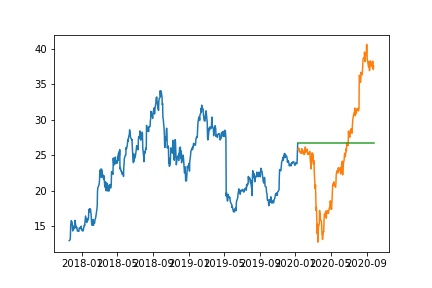

The file beside this chart, header and first rows:
Date, Prediction
2020-01-10, 26.68
2020-01-13, 26.68
2020-01-14, 26.68
2020-01-15, 26.68
2020-01-16, 26.68
2020-01-17, 26.68
2020-01-21, 26.68
2020-01-22, 26.68
2020-01-23, 26.68
2020-01-24, 26.68
2020-01-27, 26.68
2020-01-28, 26.68
2020-01-29, 26.68
2020-01-30, 26.68
2020-01-31, 26.68
2020-02-03, 26.68
2020-02-04, 26.68
2020-02-05, 26.68
2020-02-06, 26.68
2020-02-07, 26.68
2020-02-10, 26.68
2020-02-11, 26.68
2020-02-12, 26.68
2020-02-13, 26.68
2020-02-14, 26.68
2020-02-18, 26.68
2020-02-19, 26.68
2020-02-20, 26.68
2020-02-21, 26.68
2020-02-24, 26.68
2020-02-25, 26.68
2020-02-26, 26.68
2020-02-27, 26.68
2020-02-28, 26.68
2020-03-02, 26.68
2020-03-03, 26.68
2020-03-04, 26.68
2020-03-05, 26.68
2020-03-06, 26.68
2020-03-09, 26.68
2020-03-10, 26.68
2020-03-11, 26.68
2020-03-12, 26.68
2020-03-13, 26.68
2020-03-16, 26.68
2020-03-17, 26.68
2020-03-18, 26.68
2020-03-19, 26.68
2020-03-20, 26.68
2020-03-23, 26.68
2020-03-24, 26.68
2020-03-25, 26.68
2020-03-26, 26.68
2020-03-27, 26.68
2020-03-30, 26.68
2020-03-31, 26.68
2020-04-01, 26.68
2020-04-02, 26.68
2020-04-03, 26.68
2020-04-06, 26.68
... 120 more rows
